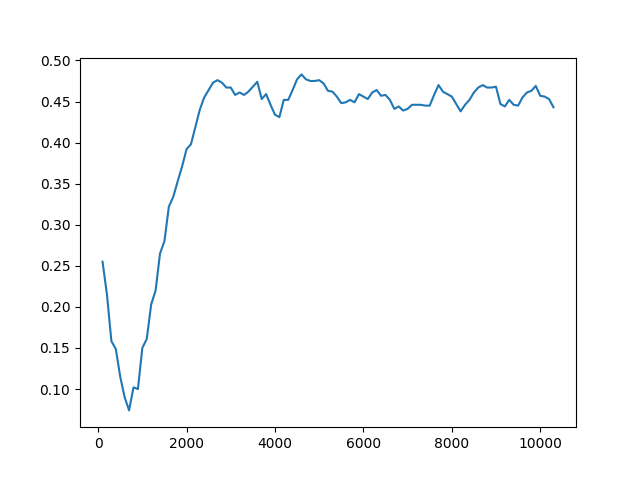

Data behind this chart, as committed beside it:
Timestep, Episode, Reward, Exploration
0, 0, 0.5, None
1, 0, -1, None
2, 0, -1, None
3, 0, 0.5, None
4, 1, 0.5, None
5, 1, 0.5, None
6, 1, 0.5, None
7, 1, -1, None
8, 1, 0.5, None
9, 2, 0.5, None
10, 2, 0.5, None
11, 2, 0.5, None
12, 2, 0.5, None
13, 2, 0.5, None
14, 3, 0.5, None
15, 3, 0.5, None
16, 3, 0.5, None
17, 3, -1, None
18, 3, 0.5, None
19, 4, -1, None
20, 4, 0.5, None
21, 4, 0.5, None
22, 4, 0.5, None
23, 4, -1, None
24, 5, -1, None
25, 5, 0.5, None
26, 5, -1, None
27, 5, 0.5, None
28, 5, 0.5, None
29, 6, 0.5, None
30, 6, 0.5, None
31, 7, 1, None
32, 7, -1, None
33, 7, -1, None
34, 7, 0.5, None
35, 7, 0.5, None
36, 8, -1, None
37, 8, -1, None
38, 8, -1, None
39, 8, 0.5, None
40, 8, -1, None
41, 9, 0.5, None
42, 10, 1, None
43, 10, 0.5, None
44, 10, 0.5, None
45, 10, 0.5, None
46, 10, 0.5, None
47, 11, -1, None
48, 11, 0.5, None
49, 11, 0.5, None
50, 11, 0.5, None
51, 11, 0.5, None
52, 12, 0.5, None
53, 12, 0.5, None
54, 12, 0.5, None
55, 12, -1, None
56, 12, 0.5, None
57, 13, 1, None
58, 13, -1, None
59, 13, 0.5, None
... 49,940 more rows
